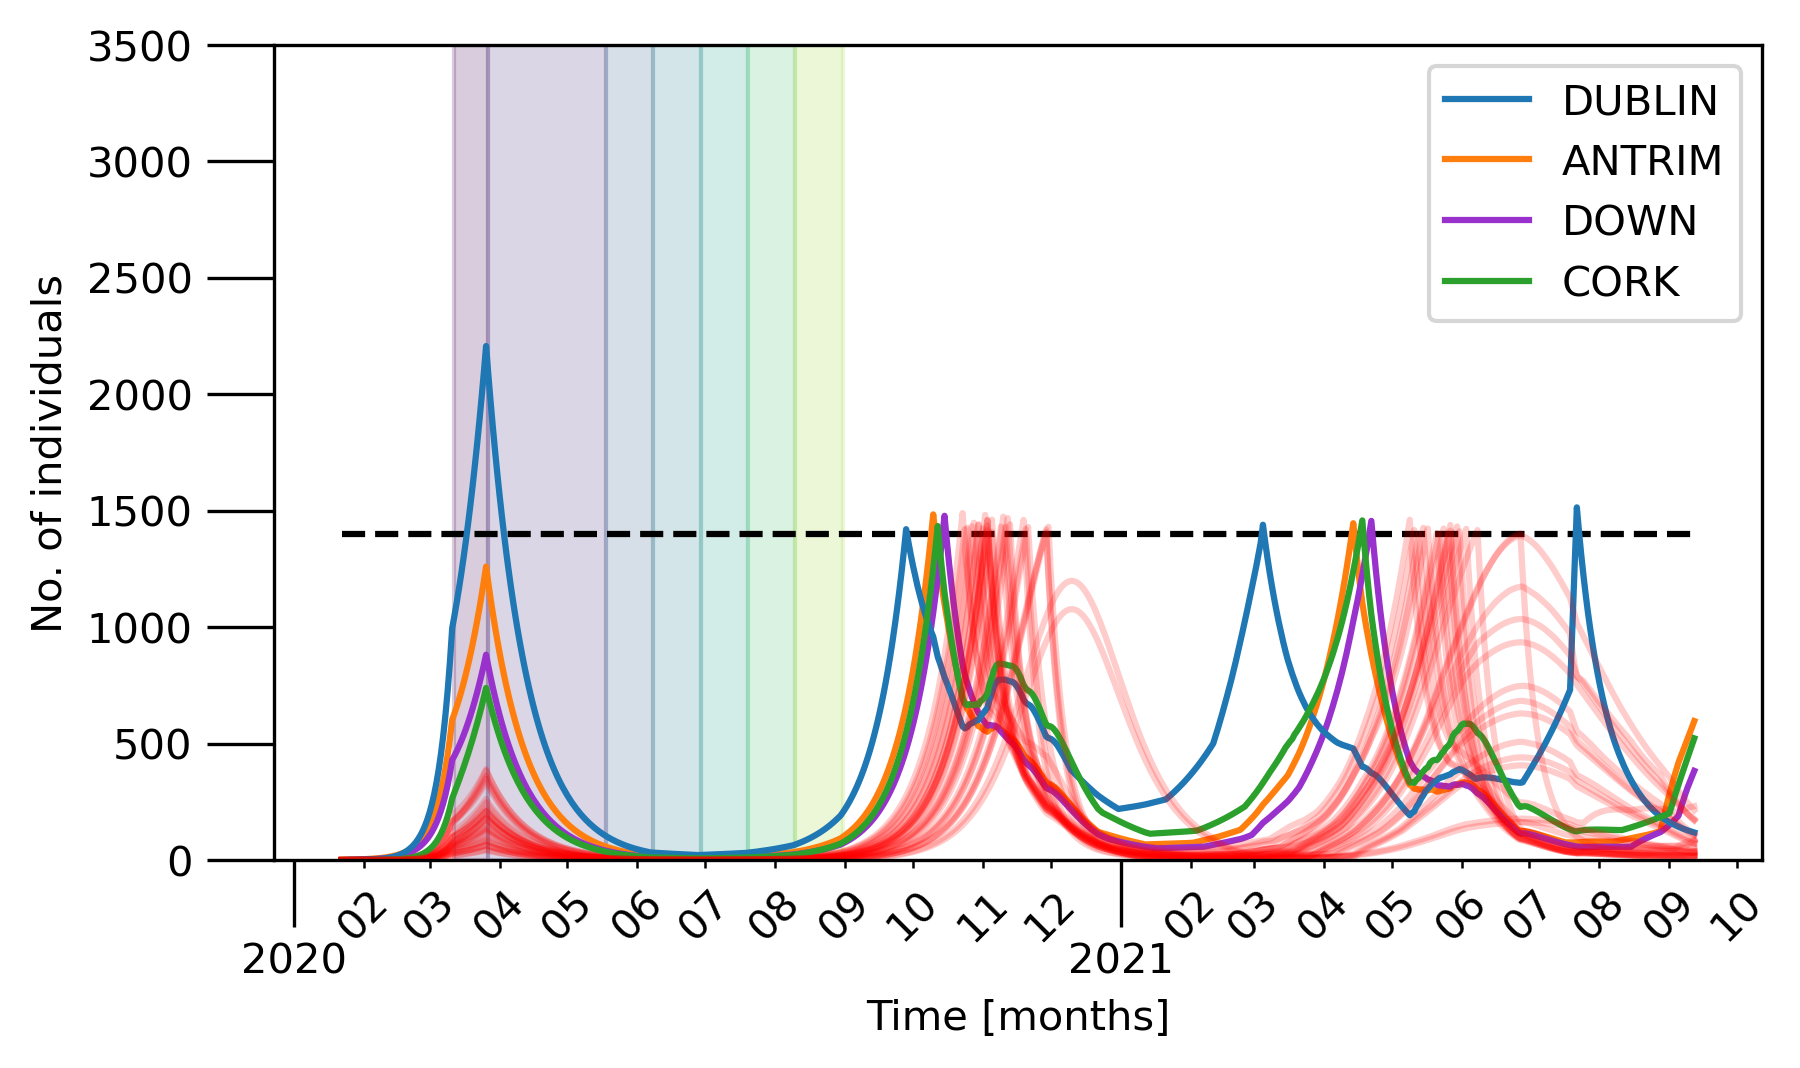

The file beside this chart, header and first rows:
, ANTRIM, TYRONE, DOWN, ARMAGH, LONDONDERRY, FERMANAGH, LONGFORD, WICKLOW, CARLOW, KILDARE, MONAGHAN, WEXFORD, DUBLIN, OFFALY, MEATH, KILKENNY, TIPPERARY, GALWAY, LOUTH, LAOIS, WESTMEATH, CLARE, CORK
0, 2.047, 0.01424, 0.1784, 0.02647, 0.009845, 0.00193, 0.001315, 0.00409, 0.0004632, 0.003481, 0.002231, 0.002088, 0.01591, 0.001752, 0.00577, 0.001021, 0.0002443, 0.0003758, 0.008202, 0.00133, 0.001279, 9.0526291e-05, 0.0002869
1, 2.099, 0.03318, 0.3686, 0.05641, 0.02398, 0.004497, 0.002813, 0.007891, 0.002077, 0.008652, 0.005674, 0.005128, 0.04331, 0.004441, 0.01472, 0.00211, 0.001007, 0.0012, 0.01531, 0.002191, 0.003122, 0.0003795, 0.001251
2, 2.163, 0.05787, 0.5591, 0.09506, 0.04267, 0.007941, 0.005011, 0.0137, 0.003493, 0.01515, 0.01114, 0.008816, 0.08298, 0.008221, 0.02678, 0.004144, 0.002458, 0.002977, 0.02356, 0.003596, 0.00596, 0.0009597, 0.002983
3, 2.265, 0.08497, 0.7548, 0.1359, 0.06313, 0.0116, 0.006984, 0.01983, 0.004992, 0.02312, 0.01664, 0.01348, 0.1308, 0.01275, 0.0413, 0.006166, 0.004796, 0.005768, 0.03417, 0.005519, 0.00981, 0.001908, 0.005983
4, 2.409, 0.1168, 0.9464, 0.1777, 0.08826, 0.0156, 0.00926, 0.02818, 0.006964, 0.0328, 0.02376, 0.0199, 0.1947, 0.01844, 0.05826, 0.008942, 0.007961, 0.009752, 0.04536, 0.00826, 0.01466, 0.003268, 0.01009
5, 2.572, 0.1539, 1.155, 0.2277, 0.119, 0.02084, 0.01207, 0.03808, 0.009445, 0.04519, 0.0316, 0.02815, 0.2747, 0.02587, 0.07978, 0.01271, 0.01227, 0.01525, 0.05891, 0.01192, 0.02052, 0.005253, 0.01589
6, 2.789, 0.1968, 1.367, 0.2803, 0.1536, 0.02765, 0.01551, 0.0495, 0.01261, 0.05961, 0.04084, 0.03768, 0.3752, 0.03465, 0.1054, 0.01772, 0.01804, 0.02272, 0.07351, 0.01589, 0.02708, 0.007981, 0.0239
7, 3.031, 0.2485, 1.602, 0.3417, 0.196, 0.03531, 0.01989, 0.0635, 0.0164, 0.07744, 0.05151, 0.04954, 0.5003, 0.04534, 0.1354, 0.02387, 0.0255, 0.03234, 0.09146, 0.02054, 0.03527, 0.01165, 0.03482
8, 3.305, 0.3091, 1.861, 0.4113, 0.2468, 0.04449, 0.02507, 0.08088, 0.02096, 0.09914, 0.06418, 0.06432, 0.6552, 0.05837, 0.1721, 0.03146, 0.03504, 0.04472, 0.1124, 0.02642, 0.04524, 0.01659, 0.04906
9, 3.626, 0.3789, 2.146, 0.4896, 0.3051, 0.05485, 0.03128, 0.1022, 0.0267, 0.1247, 0.07928, 0.08222, 0.8442, 0.07428, 0.2149, 0.04075, 0.04728, 0.06065, 0.1371, 0.0333, 0.05746, 0.0229, 0.06797
10, 3.99, 0.4604, 2.463, 0.5796, 0.3742, 0.06751, 0.03866, 0.1271, 0.03347, 0.156, 0.09684, 0.104, 1.075, 0.09324, 0.2664, 0.0523, 0.06286, 0.08087, 0.1652, 0.04185, 0.07197, 0.03103, 0.09251
11, 4.413, 0.5551, 2.812, 0.6803, 0.4548, 0.08243, 0.04766, 0.1571, 0.04199, 0.1933, 0.1171, 0.1306, 1.355, 0.116, 0.3267, 0.0666, 0.08189, 0.1063, 0.1976, 0.05216, 0.08974, 0.04155, 0.1241
12, 4.903, 0.6645, 3.197, 0.7943, 0.5485, 0.1003, 0.05849, 0.1926, 0.05206, 0.2383, 0.1408, 0.1624, 1.693, 0.1432, 0.3982, 0.0841, 0.1052, 0.138, 0.2353, 0.06454, 0.1107, 0.05507, 0.1642
13, 5.462, 0.7915, 3.628, 0.9256, 0.6577, 0.1212, 0.0709, 0.235, 0.06408, 0.2919, 0.1684, 0.2009, 2.101, 0.1755, 0.4829, 0.1053, 0.1341, 0.1771, 0.279, 0.07944, 0.1356, 0.07196, 0.2151
14, 6.095, 0.9396, 4.112, 1.075, 0.7855, 0.146, 0.0857, 0.2861, 0.07841, 0.3555, 0.2008, 0.2471, 2.592, 0.2142, 0.583, 0.1311, 0.1698, 0.2252, 0.3294, 0.09715, 0.1649, 0.09312, 0.2791
15, 6.819, 1.111, 4.657, 1.246, 0.9335, 0.1751, 0.1034, 0.3466, 0.09525, 0.4307, 0.2386, 0.303, 3.181, 0.2603, 0.7008, 0.1622, 0.2134, 0.2844, 0.388, 0.1186, 0.2001, 0.119, 0.3586
16, 7.646, 1.309, 5.27, 1.441, 1.106, 0.2092, 0.1246, 0.4177, 0.1156, 0.5212, 0.2824, 0.3693, 3.885, 0.315, 0.8403, 0.1995, 0.2661, 0.3579, 0.4558, 0.1434, 0.2414, 0.1512, 0.4583
17, 8.591, 1.54, 5.965, 1.665, 1.305, 0.2495, 0.1491, 0.503, 0.1398, 0.6273, 0.3337, 0.448, 4.719, 0.3794, 1.003, 0.2442, 0.3298, 0.447, 0.5352, 0.1731, 0.2904, 0.1909, 0.5828
18, 9.667, 1.807, 6.752, 1.922, 1.537, 0.2969, 0.1785, 0.603, 0.1685, 0.7534, 0.3931, 0.5412, 5.716, 0.4564, 1.195, 0.2973, 0.4062, 0.5542, 0.6269, 0.2084, 0.3486, 0.239, 0.7362
19, 10.9, 2.117, 7.646, 2.216, 1.805, 0.3524, 0.2129, 0.7215, 0.2024, 0.9008, 0.462, 0.6529, 6.899, 0.5478, 1.42, 0.3618, 0.499, 0.6844, 0.7337, 0.2501, 0.4174, 0.2982, 0.9239
20, 12.3, 2.475, 8.66, 2.554, 2.118, 0.4166, 0.2534, 0.8607, 0.2427, 1.075, 0.5422, 0.7852, 8.306, 0.656, 1.683, 0.438, 0.611, 0.8434, 0.8573, 0.2999, 0.4983, 0.3709, 1.154
21, 13.9, 2.891, 9.819, 2.944, 2.477, 0.4924, 0.3015, 1.026, 0.2904, 1.281, 0.6351, 0.9417, 9.966, 0.7827, 1.992, 0.529, 0.7451, 1.034, 1.002, 0.3586, 0.5935, 0.4592, 1.436
22, 15.72, 3.374, 11.14, 3.39, 2.897, 0.5811, 0.3581, 1.22, 0.3466, 1.523, 0.7438, 1.128, 11.93, 0.9332, 2.354, 0.6377, 0.9057, 1.264, 1.169, 0.4275, 0.705, 0.5656, 1.78
23, 17.82, 3.933, 12.64, 3.903, 3.381, 0.6842, 0.4243, 1.45, 0.4133, 1.808, 0.8699, 1.348, 14.25, 1.111, 2.78, 0.7664, 1.098, 1.539, 1.362, 0.5093, 0.8368, 0.694, 2.197
24, 20.21, 4.58, 14.35, 4.495, 3.943, 0.8052, 0.5018, 1.721, 0.4921, 2.142, 1.017, 1.607, 16.99, 1.319, 3.278, 0.9183, 1.327, 1.871, 1.586, 0.6056, 0.9922, 0.8505, 2.704
25, 22.94, 5.332, 16.32, 5.177, 4.594, 0.9464, 0.5929, 2.039, 0.5856, 2.535, 1.188, 1.914, 20.23, 1.565, 3.861, 1.099, 1.599, 2.268, 1.846, 0.7199, 1.174, 1.038, 3.321
26, 26.06, 6.203, 18.55, 5.963, 5.351, 1.112, 0.7006, 2.414, 0.6951, 3, 1.386, 2.276, 24.03, 1.854, 4.545, 1.312, 1.925, 2.741, 2.149, 0.8539, 1.389, 1.266, 4.064
27, 29.64, 7.214, 21.11, 6.868, 6.225, 1.305, 0.8258, 2.853, 0.8238, 3.544, 1.617, 2.702, 28.51, 2.194, 5.344, 1.564, 2.311, 3.309, 2.502, 1.012, 1.641, 1.538, 4.962
28, 33.74, 8.385, 24.05, 7.908, 7.24, 1.53, 0.9738, 3.369, 0.9753, 4.183, 1.885, 3.205, 33.79, 2.596, 6.277, 1.864, 2.772, 3.985, 2.911, 1.197, 1.936, 1.864, 6.042
29, 38.45, 9.742, 27.41, 9.115, 8.416, 1.793, 1.147, 3.974, 1.154, 4.932, 2.198, 3.797, 39.99, 3.068, 7.37, 2.216, 3.319, 4.788, 3.388, 1.416, 2.283, 2.254, 7.344
30, 43.85, 11.32, 31.27, 10.51, 9.779, 2.098, 1.35, 4.683, 1.364, 5.809, 2.561, 4.491, 47.27, 3.622, 8.647, 2.632, 3.967, 5.746, 3.943, 1.673, 2.691, 2.723, 8.906
31, 50.05, 13.15, 35.68, 12.11, 11.36, 2.457, 1.588, 5.515, 1.611, 6.839, 2.983, 5.311, 55.83, 4.273, 10.14, 3.126, 4.735, 6.885, 4.584, 1.975, 3.169, 3.277, 10.78
32, 57.16, 15.27, 40.77, 13.97, 13.19, 2.875, 1.867, 6.49, 1.9, 8.048, 3.476, 6.278, 65.86, 5.036, 11.88, 3.705, 5.645, 8.235, 5.332, 2.331, 3.731, 3.944, 13.01
33, 65.33, 17.73, 46.6, 16.12, 15.31, 3.364, 2.194, 7.633, 2.24, 9.466, 4.047, 7.411, 77.63, 5.933, 13.92, 4.387, 6.72, 9.841, 6.205, 2.748, 4.386, 4.737, 15.69
34, 74.72, 20.6, 53.3, 18.6, 17.78, 3.934, 2.579, 8.97, 2.639, 11.13, 4.714, 8.743, 91.44, 6.983, 16.3, 5.189, 7.991, 11.74, 7.216, 3.236, 5.156, 5.676, 18.9
35, 85.51, 23.92, 61, 21.46, 20.64, 4.598, 3.027, 10.54, 3.106, 13.07, 5.487, 10.3, 107.6, 8.222, 19.09, 6.137, 9.494, 14, 8.389, 3.81, 6.057, 6.798, 22.71
36, 97.94, 27.76, 69.88, 24.78, 23.95, 5.374, 3.55, 12.37, 3.655, 15.35, 6.387, 12.14, 126.6, 9.674, 22.34, 7.25, 11.28, 16.68, 9.752, 4.482, 7.11, 8.128, 27.26
37, 112.2, 32.23, 80.09, 28.62, 27.8, 6.278, 4.166, 14.52, 4.301, 18.01, 7.434, 14.3, 148.8, 11.37, 26.13, 8.56, 13.38, 19.84, 11.34, 5.275, 8.35, 9.708, 32.67
38, 128.7, 37.42, 91.87, 33.06, 32.26, 7.335, 4.886, 17.04, 5.056, 21.13, 8.655, 16.82, 174.8, 13.36, 30.56, 10.1, 15.86, 23.58, 13.18, 6.197, 9.799, 11.58, 39.11
39, 147.7, 43.46, 105.4, 38.21, 37.43, 8.568, 5.727, 19.98, 5.942, 24.78, 10.07, 19.77, 205.1, 15.69, 35.73, 11.9, 18.77, 28, 15.32, 7.28, 11.49, 13.81, 46.79
40, 169.6, 50.46, 121, 44.18, 43.44, 10.01, 6.712, 23.42, 6.978, 29.04, 11.72, 23.24, 240.7, 18.42, 41.77, 14.03, 22.2, 33.22, 17.82, 8.55, 13.48, 16.44, 55.89
41, 194.9, 58.61, 139.1, 51.09, 50.4, 11.69, 7.862, 27.44, 8.194, 34.02, 13.65, 27.31, 282.3, 21.62, 48.82, 16.51, 26.25, 39.37, 20.72, 10.04, 15.79, 19.56, 66.68
42, 224, 68.07, 159.9, 59.09, 58.49, 13.65, 9.21, 32.14, 9.617, 39.86, 15.88, 32.06, 331, 25.36, 57.03, 19.43, 31.01, 46.62, 24.11, 11.78, 18.52, 23.24, 79.48
43, 257.7, 79.06, 183.9, 68.36, 67.89, 15.93, 10.78, 37.63, 11.28, 46.67, 18.49, 37.64, 387.8, 29.75, 66.63, 22.85, 36.64, 55.17, 28.04, 13.82, 21.69, 27.61, 94.6
44, 296.6, 91.84, 211.7, 79.12, 78.81, 18.6, 12.62, 44.04, 13.23, 54.62, 21.52, 44.15, 454.2, 34.88, 77.82, 26.87, 43.23, 65.23, 32.62, 16.21, 25.4, 32.76, 112.6
45, 341.4, 106.7, 243.8, 91.58, 91.49, 21.7, 14.78, 51.53, 15.51, 63.92, 25.04, 51.8, 531.9, 40.87, 90.87, 31.57, 50.99, 77.1, 37.94, 19, 29.74, 38.86, 133.8
46, 393.3, 123.9, 280.8, 106, 106.2, 25.33, 17.3, 60.28, 18.18, 74.79, 29.15, 60.72, 622.5, 47.89, 106.1, 37.08, 60.11, 91.05, 44.13, 22.28, 34.83, 46.06, 158.9
47, 453.3, 144, 323.6, 122.8, 123.3, 29.54, 20.23, 70.49, 21.29, 87.48, 33.92, 71.18, 728.3, 56.11, 123.8, 43.54, 70.82, 107.5, 51.34, 26.1, 40.77, 54.52, 188.6
48, 522.6, 167.2, 373.1, 142.3, 143.1, 34.46, 23.67, 82.42, 24.94, 102.3, 39.47, 83.4, 851.9, 65.73, 144.5, 51.12, 83.39, 126.9, 59.72, 30.58, 47.71, 64.52, 223.6
49, 602.7, 194.3, 430.3, 164.8, 166.2, 40.19, 27.68, 96.33, 29.21, 119.6, 45.95, 97.7, 996.1, 76.95, 168.7, 59.99, 98.15, 149.6, 69.46, 35.8, 55.81, 76.29, 265
50, 629.6, 201.7, 448.1, 171.4, 173.6, 42.14, 29.23, 101.2, 30.9, 125.8, 47.81, 103.2, 1050, 81.51, 176.9, 63.72, 105.6, 161.5, 72.78, 37.89, 58.97, 83.28, 290.5
51, 658.5, 209.7, 467.6, 178.6, 181.7, 44.23, 30.86, 106.4, 32.67, 132.4, 49.81, 109.1, 1106, 86.3, 185.5, 67.62, 113.3, 173.7, 76.36, 40.09, 62.29, 90.47, 316.3
52, 689.6, 218.6, 488.5, 186.4, 190.3, 46.47, 32.58, 111.9, 34.54, 139.3, 52, 115.2, 1166, 91.32, 194.8, 71.71, 121.3, 186.3, 80.12, 42.39, 65.8, 97.79, 342.6
53, 722.9, 228.1, 511.2, 194.8, 199.6, 48.83, 34.39, 117.8, 36.5, 146.7, 54.37, 121.7, 1229, 96.59, 204.7, 75.99, 129.5, 199.2, 84.14, 44.82, 69.49, 105.3, 369.7
54, 758.5, 238.6, 535.4, 204, 209.4, 51.36, 36.31, 124, 38.57, 154.5, 56.9, 128.6, 1296, 102.1, 215.2, 80.47, 138.1, 212.7, 88.43, 47.37, 73.38, 113, 397.3
55, 796.4, 249.8, 561.3, 213.7, 219.9, 54.03, 38.33, 130.6, 40.75, 162.8, 59.63, 135.7, 1367, 108, 226.4, 85.18, 146.9, 226.7, 92.98, 50.06, 77.49, 121, 425.9
56, 836.9, 261.8, 589, 224.1, 231.1, 56.88, 40.46, 137.5, 43.04, 171.6, 62.53, 143.3, 1441, 114.1, 238.3, 90.13, 156.2, 241.2, 97.83, 52.89, 81.81, 129.2, 455.2
57, 879.8, 274.6, 618.6, 235.2, 243, 59.89, 42.7, 144.9, 45.45, 180.8, 65.63, 151.3, 1520, 120.6, 250.8, 95.31, 165.8, 256.3, 103, 55.86, 86.36, 137.7, 485.9
58, 925.3, 288.2, 650, 247, 255.6, 63.07, 45.06, 152.7, 47.99, 190.6, 68.93, 159.8, 1603, 127.4, 264.1, 100.8, 175.9, 272.1, 108.4, 58.99, 91.16, 146.6, 517.8
59, 973.6, 302.8, 683.3, 259.5, 269, 66.44, 47.56, 160.9, 50.67, 201, 72.45, 168.6, 1691, 134.6, 278.2, 106.5, 186.5, 288.6, 114.1, 62.29, 96.22, 155.8, 550.8
... 540 more rows
